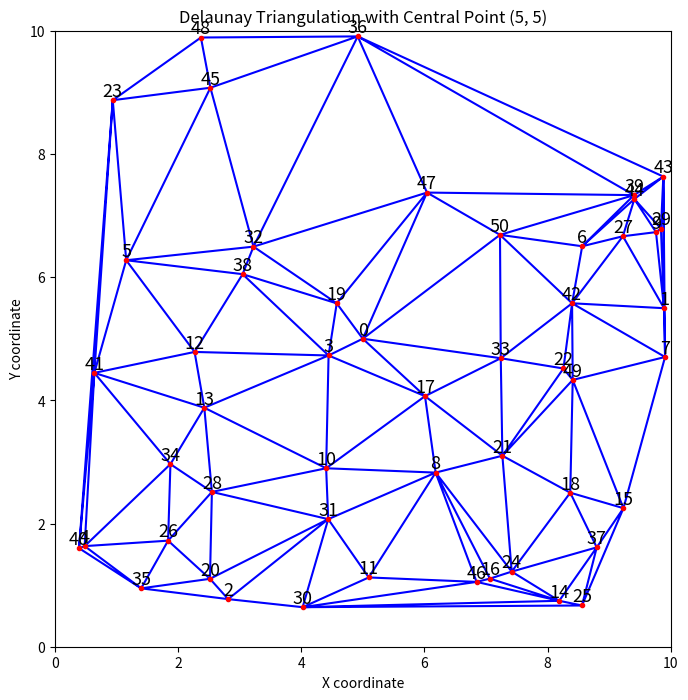

Source code (Python): (Note: this script raises an exception after producing the figure.)
#プログラムが入っているディレクトリ名をL.72「jidouka_2」から変更あり

import numpy as np
import matplotlib.pyplot as plt
from scipy.spatial import Delaunay
import os
import networkx as nx

# ２点間が繋がっていれば距離を返す関数
def distance(u, v):
    x1, y1 = positions[u]
    x2, y2 = positions[v]
    for i in range(point_num):
        if ad_list[u][v] == 1:
            return ((x1-x2)**2 + (y1-y2)**2)**0.5
    return INF

INF = 9999
count = 0
point_num = 51 #全部で生成する点の数

"""ランダム生成した点をデローニー三角分割法により結び道路ネットワークを作成するプログラム"""
# ランダムシードを設定（この値を変更することによって生成する道路網をランダム生成）
np.random.seed(45)

# 一様分布した50個の点を生成
num_points = 50
points = np.random.rand(num_points, 2) * 10  # 0から10の範囲で一様分布

# 中央の点 (5, 5) を追加
central_point = np.array([[5, 5]])
points = np.vstack([central_point, points])  # 中央の点を先頭に追加

# デローニー三角分割を計算
tri = Delaunay(points)

# 各点の隣接点を見つける
neighbors = {i: set() for i in range(len(points))}
for simplex in tri.simplices:
    for i in range(3):
        neighbors[simplex[i]].update([simplex[(i+1)%3], simplex[(i+2)%3]])

# 各点の隣接点を出力
for point_idx, adjacent_points in neighbors.items():
    print(f"Point {point_idx} is connected to points {list(adjacent_points)}")

# プロット
plt.figure(figsize=(8, 8))
plt.triplot(points[:,0], points[:,1], tri.simplices, color='b')
plt.plot(points[:,0], points[:,1], 'o', color='r',markersize=3)

# 各点に番号を付ける
for i, (x, y) in enumerate(points):
    plt.text(x, y, str(i), fontsize=13, ha='center', va='bottom')

plt.title("Delaunay Triangulation with Central Point (5, 5)")
plt.xlabel("X coordinate")
plt.ylabel("Y coordinate")
plt.xlim(0, 10)
plt.ylim(0, 10)
plt.gca().set_aspect('equal', adjustable='box')
#plt.grid(True)
#plt.show()

#　カレントディレクトリ取得
current_directory = os.getcwd()
print("現在のカレントディレクトリ:", current_directory)

# 新しいファイルのパスを指定（このプログラムが入っているディレクトリ名を「jidouka_2」から変更!!!）
points_file_path = os.path.join(current_directory, "pythonfile/points.txt")
adjacency_matrix_file_path = os.path.join(current_directory, "pythonfile/adjacency_matrix.txt")
plot_image_path = os.path.join(current_directory, "pythonfile/network_plot.png")
jyunkairo_image_path = os.path.join(current_directory, "pythonfile/jyunkairo_plot.png")
tsp_result_file_path = os.path.join(current_directory, "pythonfile/tsp_result.txt")

#plot_image_path = os.path.join(network_directory, "network_plot.png")

# テキストファイルに座標を保存
try:
    with open(points_file_path, "w") as f:
        for point in points:
            f.write("{:.6f} {:.6f}\n".format(point[0], point[1]))
    print("points.txtに座標が正常に保存されました。")
except IOError as e:
    print(f"ファイルの書き込み中にエラーが発生しました: {e}")

# 隣接行列を生成
adj_matrix = np.zeros((len(points), len(points)), dtype=int)
for i, adjacent_points in neighbors.items():
    for j in adjacent_points:
        adj_matrix[i, j] = 1

# 隣接行列をテキストファイルに保存
try:
    with open(adjacency_matrix_file_path, "w") as f:
        for row in adj_matrix:
            f.write(" ".join(map(str, row)) + "\n")
    print("adjacency_matrix.txtに隣接行列が正常に保存されました。")
except IOError as e:
    print(f"ファイルの書き込み中にエラーが発生しました: {e}")

# 画像を保存
plt.savefig(plot_image_path)

# ラベルを初期化する（リセットする）方法
plt.clf()  # 図をクリアする
plt.close()  # 図を閉じる

print(f"プロット画像が {plot_image_path} に保存されました。")

""""上で作成した道路ネットワークにおいて巡回セールスマン問題を解くプログラム"""

# points.txtに書き込む座標をpositionsに格納
positions = {i: (point[0], point[1]) for i, point in enumerate(points)}

# 隣接行列 ad_list を生成
ad_list = [[INF]*len(points) for _ in range(len(points))]
for i, adjacent_points in neighbors.items():
    for j in adjacent_points:
        ad_list[i][j] = 1

# グラフを作成
G = nx.Graph()
G.add_nodes_from(positions.keys())
for u in positions:
    for v in positions:
        if u < v:
            G.add_edge(u, v, weight=distance(u, v))
            count += count + 1


# 巡回セールスマン問題を解く
tsp = list(nx.algorithms.approximation.traveling_salesman_problem(G))

# TSP結果をファイルに保存
try:
    with open(tsp_result_file_path, "w") as f:
        # C言語の配列形式で保存
        f.write("int tsp_route[] = {")
        f.write(", ".join(map(str, tsp)))
        f.write("};\n")
    print("tsp_result.txtにTSP結果が正常に保存されました。")
except IOError as e:
    print(f"ファイルの書き込み中にエラーが発生しました: {e}")

# 解を表示
print("最短距離の順序：", tsp)
print("最短距離：", sum(distance(u, v) for u, v in zip(tsp, tsp[1:]+tsp[:1])))
print("要素数：",len(tsp))

# グラフを可視化
pos = positions
nx.draw(G, pos=pos, with_labels=True)
nx.draw_networkx_edges(G, pos=pos, edgelist=[(u, v) for u, v in zip(tsp, tsp[1:]+tsp[:1])], edge_color='r')
# 画像を保存
plt.savefig(jyunkairo_image_path)
#plt.show()
